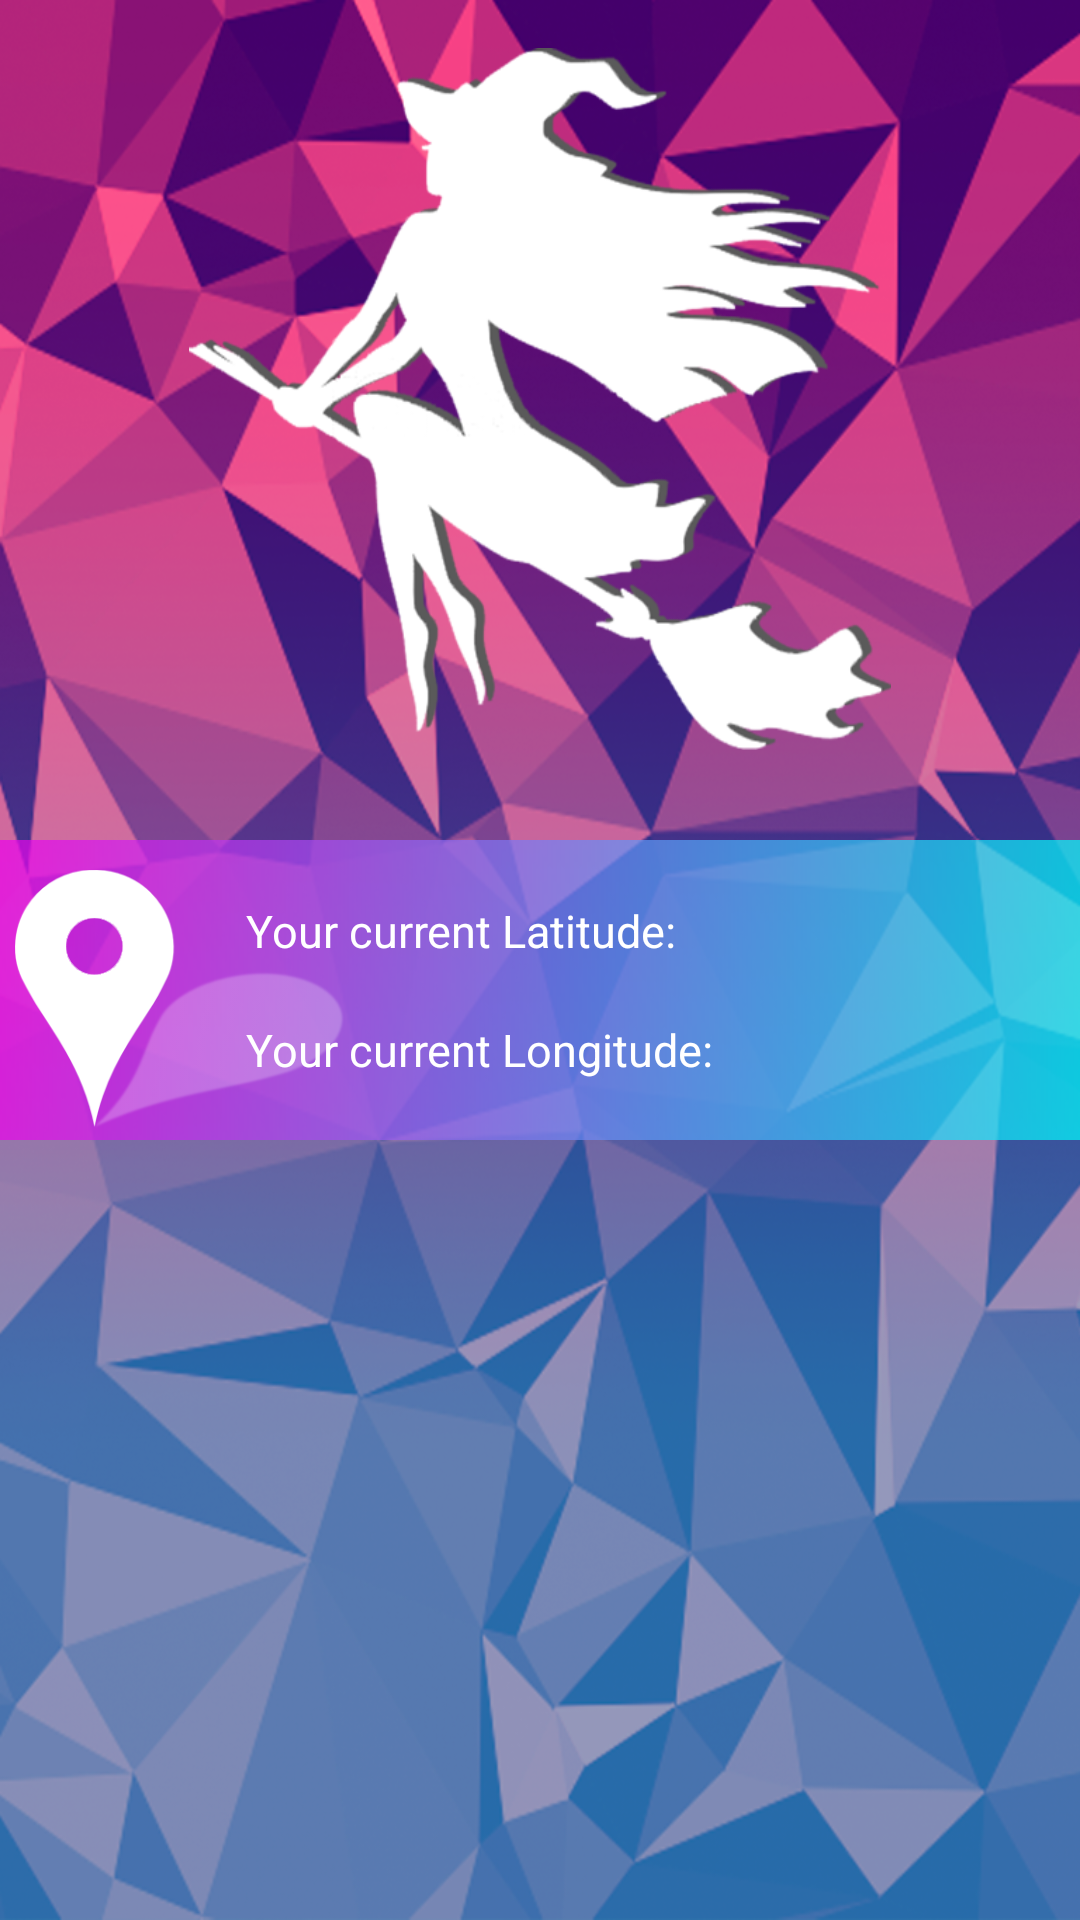

Reconstruct the res/layout file that produces this screen, plus the resources it refers to.
<!-- AndroidManifest.xml: application theme AppTheme -->
<!-- res/layout/content_user_area.xml -->
<?xml version="1.0" encoding="utf-8"?>
<RelativeLayout xmlns:android="http://schemas.android.com/apk/res/android"
    xmlns:app="http://schemas.android.com/apk/res-auto"
    xmlns:tools="http://schemas.android.com/tools"
    android:id="@+id/content_user_area"
    android:layout_width="match_parent"
    android:layout_height="match_parent"
    android:background="@drawable/background"
    app:layout_behavior="@string/appbar_scrolling_view_behavior"
    tools:context="alex.kushnerov.whereis.activity.UserAreaActivity"
    tools:showIn="@layout/app_bar_user_area">

    <ImageView
        android:id="@+id/imageLogo"
        android:layout_width="250dp"
        android:layout_height="250dp"
        android:layout_alignParentTop="true"
        android:layout_centerHorizontal="true"
        android:paddingTop="@dimen/nav_header_vertical_spacing"
        android:src="@drawable/logo_screen" />


    <android.support.constraint.ConstraintLayout
        android:id="@+id/constraintLayout"
        android:layout_width="match_parent"
        android:layout_height="100dp"
        android:layout_marginTop="280dp"
        android:alpha="0.7"
        android:background="@drawable/gradient_location_back">

    </android.support.constraint.ConstraintLayout>

    <ImageView
        android:id="@+id/imageLocation"
        android:layout_width="110dp"
        android:layout_height="110dp"
        android:layout_alignBottom="@+id/constraintLayout"
        android:layout_alignParentLeft="true"
        android:layout_alignParentStart="true"
        android:layout_marginLeft="5dp"
        android:layout_marginStart="5dp"
        android:paddingTop="@dimen/nav_header_vertical_spacing"
        android:src="@drawable/location"
        android:contentDescription="@string/todo3" />

    <TextView
        android:id="@+id/tVLongtitudeText"
        android:layout_width="wrap_content"
        android:layout_height="wrap_content"
        android:layout_alignBottom="@+id/constraintLayout"
        android:layout_alignLeft="@+id/imageLogo"
        android:layout_alignStart="@+id/imageLogo"
        android:layout_marginBottom="20dp"
        android:layout_marginLeft="27dp"
        android:layout_marginStart="27dp"
        android:text="@string/longitude"
        android:textAppearance="?android:attr/textAppearanceLarge"
        android:textColor="@color/white"
        android:textSize="15sp"
        tools:ignore="MissingConstraints"
        tools:layout_editor_absoluteX="0dp"
        tools:layout_editor_absoluteY="373dp" />

    <TextView
        android:id="@+id/tVLatitudeText"
        android:layout_width="wrap_content"
        android:layout_height="wrap_content"
        android:layout_alignLeft="@+id/tVLongtitudeText"
        android:layout_alignStart="@+id/tVLongtitudeText"
        android:layout_alignTop="@+id/constraintLayout"
        android:layout_marginTop="20dp"
        android:text="@string/latitude"
        android:textAppearance="?android:attr/textAppearanceLarge"
        android:textColor="@color/white"
        android:textSize="15sp"
        tools:ignore="MissingConstraints"
        tools:layout_editor_absoluteX="0dp"
        tools:layout_editor_absoluteY="336dp" />

    <TextView
        android:id="@+id/tVLongtitude"
        android:layout_width="wrap_content"
        android:layout_height="wrap_content"
        android:layout_alignBaseline="@+id/tVLongtitudeText"
        android:layout_alignBottom="@+id/tVLongtitudeText"
        android:layout_alignParentEnd="true"
        android:layout_alignParentRight="true"
        android:layout_marginLeft="18dp"
        android:layout_marginStart="18dp"
        android:layout_toRightOf="@+id/tVLongtitudeText"
        android:textAppearance="?android:attr/textAppearanceLarge"
        android:textColor="@color/white"
        android:textSize="15sp"
        android:textStyle="bold"
        tools:ignore="MissingConstraints"
        tools:layout_editor_absoluteX="251dp"
        tools:layout_editor_absoluteY="373dp"
        android:layout_toEndOf="@+id/tVLongtitudeText" />

    <TextView
        android:id="@+id/tVLatitude"
        android:layout_width="wrap_content"
        android:layout_height="wrap_content"
        android:layout_alignBaseline="@+id/tVLatitudeText"
        android:layout_alignBottom="@+id/tVLatitudeText"
        android:layout_alignLeft="@+id/tVLongtitude"
        android:layout_alignStart="@+id/tVLongtitude"
        android:textAppearance="?android:attr/textAppearanceLarge"
        android:textColor="@color/white"
        android:textSize="15sp"
        android:textStyle="bold"
        tools:ignore="MissingConstraints"
        tools:layout_editor_absoluteX="251dp"
        tools:layout_editor_absoluteY="336dp" />
</RelativeLayout>
<!-- res/layout/app_bar_user_area.xml (included above) -->
<?xml version="1.0" encoding="utf-8"?>
<android.support.design.widget.CoordinatorLayout xmlns:android="http://schemas.android.com/apk/res/android"
    xmlns:app="http://schemas.android.com/apk/res-auto"
    xmlns:tools="http://schemas.android.com/tools"
    android:layout_width="match_parent"
    android:layout_height="match_parent"
    tools:context="alex.kushnerov.whereis.activity.UserAreaActivity">

    <android.support.design.widget.AppBarLayout
        android:layout_width="match_parent"
        android:layout_height="wrap_content"
        android:theme="@style/AppTheme.AppBarOverlay">

        <android.support.v7.widget.Toolbar
            android:id="@+id/toolbar"
            android:layout_width="match_parent"
            android:layout_height="?attr/actionBarSize"
            android:background="@color/head_tool_bar"
            app:popupTheme="@style/AppTheme.PopupOverlay" />

    </android.support.design.widget.AppBarLayout>

    <include layout="@layout/content_user_area" />


</android.support.design.widget.CoordinatorLayout>
<!-- resources referenced by this layout -->
<resources>
  <color name="head_tool_bar">#24c4db</color>
  <color name="white">#ffffff</color>
  <dimen name="nav_header_vertical_spacing">16dp</dimen>
  <!-- drawable background: png bitmap (drawable-v21, 662540 bytes) -->
  <!-- drawable gradient_location_back (drawable) -->
  <?xml version="1.0" encoding="utf-8"?>
  <shape xmlns:android="http://schemas.android.com/apk/res/android"
      android:shape="rectangle">
      <gradient
          android:angle="0"
          android:endColor="@color/nav_bar_title_gradient_end"
          android:startColor="@color/nav_bar_gradient_start" />
  </shape>
  <!-- drawable location: png bitmap (drawable, 11755 bytes) -->
  <!-- drawable logo_screen: png bitmap (drawable, 74647 bytes) -->
  <string name="latitude">Your current Latitude:</string>
  <string name="longitude">Your current Longitude:</string>
  <string name="todo3">TODO</string>
  <style name="AppTheme.AppBarOverlay" parent="ThemeOverlay.AppCompat.Dark.ActionBar" />
  <style name="AppTheme.PopupOverlay" parent="ThemeOverlay.AppCompat.Light" />
  <style name="AppTheme" parent="Theme.AppCompat.Light.DarkActionBar">
          
          <item name="colorPrimary">@color/nav_bar_body</item>
          <item name="colorPrimaryDark">@color/nav_bar_body</item>
          <item name="colorAccent">@color/colorAccent</item>
      </style>
  <color name="nav_bar_title_gradient_end">#00ffff</color>
  <color name="nav_bar_gradient_start">#ee00ee</color>
  <color name="nav_bar_body">#2d70aa</color>
  <color name="colorAccent">#FF4081</color>&gt;
</resources>
